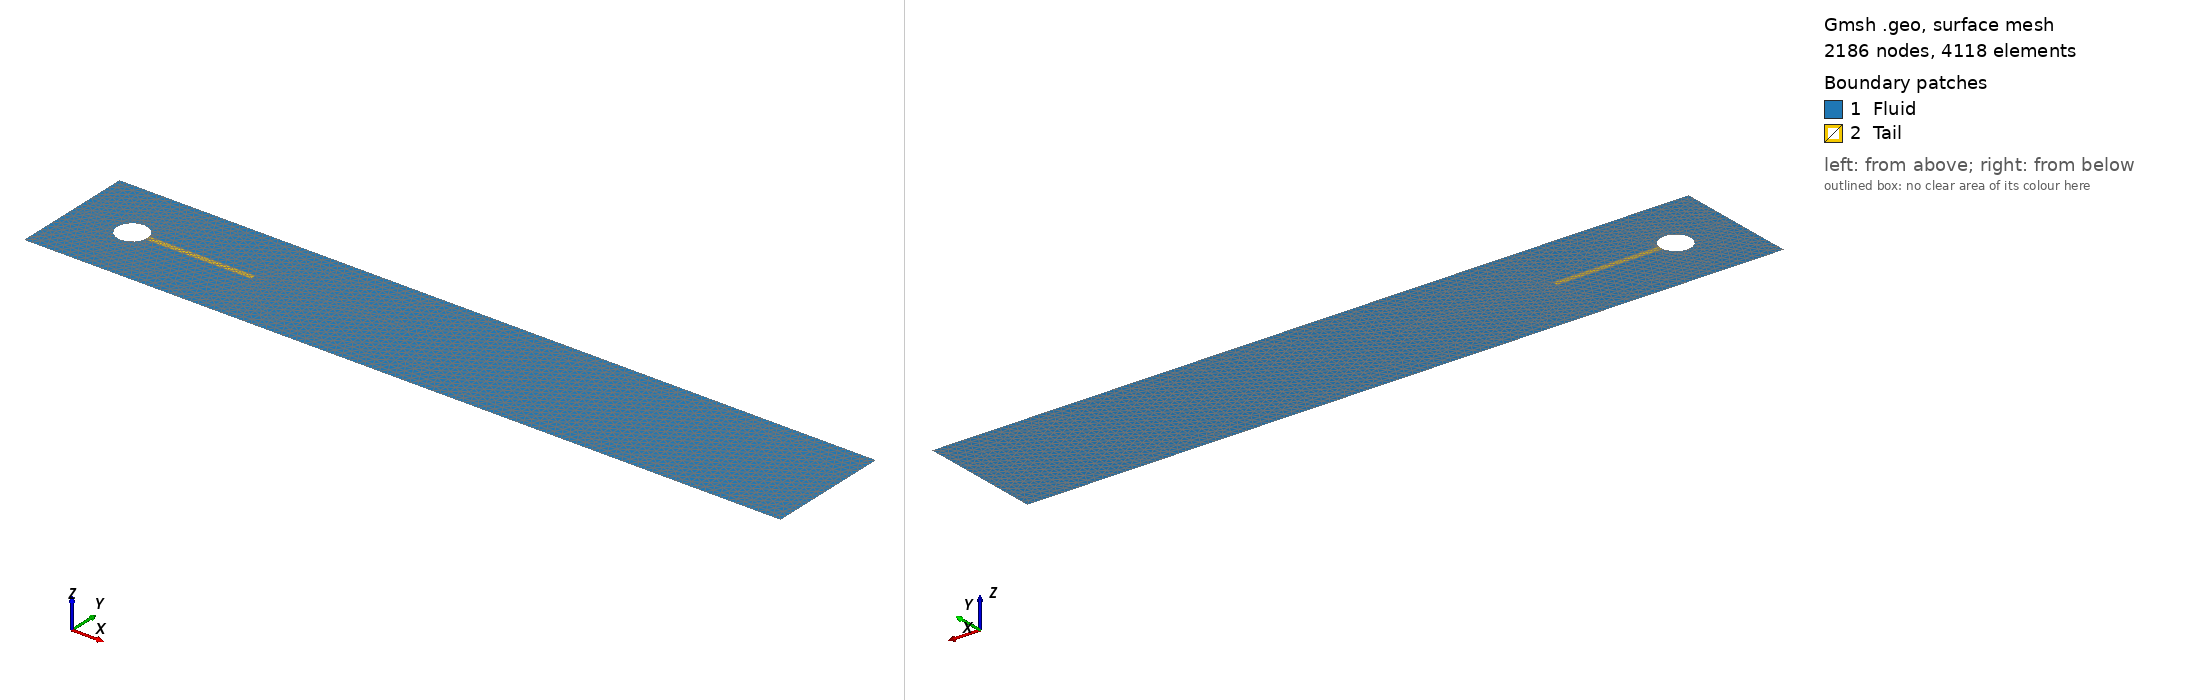

Gmsh geometry script, surface-meshed: 2186 nodes, 4118 surface elements. Boundary patches (legend numbers): 1 Fluid, 2 Tail. Left view from above one corner, right view from below the opposite corner. Legend entries are the model's physical surfaces. The drawing asked Gmsh for element sizes between 1% and 20% of the model's largest extent; the script's own settings can give other sizes.

=== ex1.geo (drawn) ===
SetFactory("Built-in");

// ---- Parameters ----
lc = DefineNumber[0.02, Name "Parameters/lc"];
Lx = DefineNumber[2.5, Name "Parameters/Lx"];
Ly = DefineNumber[0.41, Name "Parameters/Ly"];
R  = DefineNumber[0.05, Name "Parameters/R"];
x_c = 0.2; y_c = Ly/2;

// ---- Rectangle domain ----
Point(1) = {0, 0, 0, lc};
Point(2) = {Lx, 0, 0, lc};
Point(3) = {Lx, Ly, 0, lc};
Point(4) = {0, Ly, 0, lc};

Line(1) = {1, 2}; Line(2) = {2, 3};
Line(3) = {3, 4}; Line(4) = {4, 1};

// ---- Circular cylinder ----
Point(10) = {x_c, y_c, 0, lc};
Point(11) = {x_c+R, y_c, 0, lc};
Point(12) = {x_c, y_c+R, 0, lc};
Point(13) = {x_c-R, y_c, 0, lc};
Point(14) = {x_c, y_c-R, 0, lc};

Circle(11) = {11,10,12};
Circle(12) = {12,10,13};
Circle(13) = {13,10,14};
Circle(14) = {14,10,11};

// ---- Tail (elastic beam) ----
L_tail = 0.35; H_tail = 0.02;
Point(20) = {x_c+R, y_c-H_tail/2, 0, lc};
Point(21) = {x_c+R+L_tail, y_c-H_tail/2, 0, lc};
Point(22) = {x_c+R+L_tail, y_c+H_tail/2, 0, lc};
Point(23) = {x_c+R, y_c+H_tail/2, 0, lc};

Line(21) = {20,21}; Line(22) = {21,22};
Line(23) = {22,23}; Line(24) = {23,20};
Curve Loop(3) = {21,22,23,24};
Plane Surface(3) = {3};

// ---- Flow domain with hole ----
Curve Loop(1) = {1,2,3,4};
Curve Loop(2) = {11,12,13,14};
Plane Surface(1) = {1, -2, -3};

// ---- Physicals ----
Physical Surface("Fluid") = {1};
Physical Curve("Inlet") = {4};
Physical Curve("Outlet") = {2};
Physical Curve("Walls") = {1,3};
Physical Curve("Cylinder") = {11,12,13,14};
Physical Surface("Tail") = {3};
